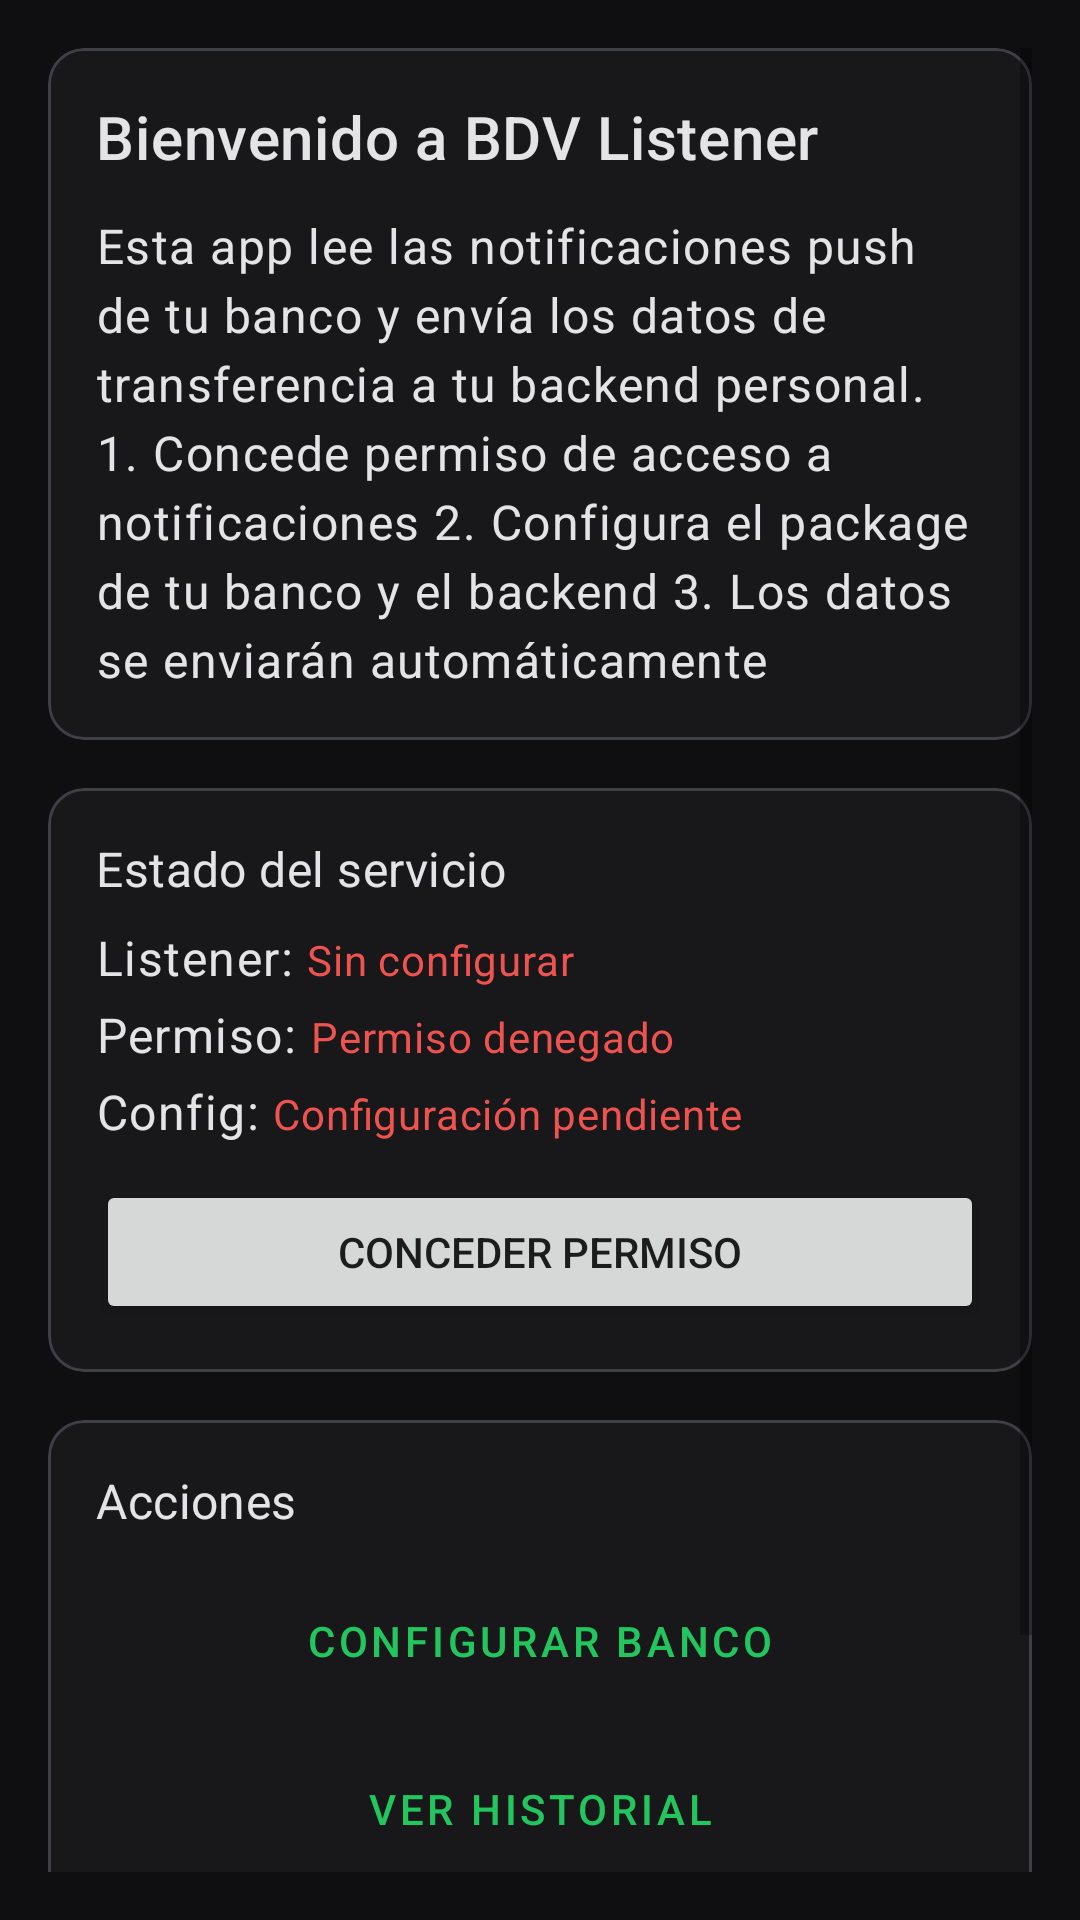

Here is an Android app screen rendered from its layout file. Give the layout XML and the strings, colors and styles it references.
<!-- AndroidManifest.xml: application theme Theme.BDVListener -->
<!-- res/layout/activity_main.xml -->
<?xml version="1.0" encoding="utf-8"?>
<LinearLayout xmlns:android="http://schemas.android.com/apk/res/android"
    xmlns:app="http://schemas.android.com/apk/res-auto"
    android:layout_width="match_parent"
    android:layout_height="match_parent"
    android:orientation="vertical"
    android:background="@color/background"
    android:padding="16dp">

    <ScrollView
        android:layout_width="match_parent"
        android:layout_height="0dp"
        android:layout_weight="1">

        <LinearLayout
            android:layout_width="match_parent"
            android:layout_height="wrap_content"
            android:orientation="vertical">

            <com.google.android.material.card.MaterialCardView
                style="@style/CardViewStyle"
                android:layout_width="match_parent"
                android:layout_height="wrap_content"
                android:layout_marginBottom="16dp">

                <LinearLayout
                    android:layout_width="match_parent"
                    android:layout_height="wrap_content"
                    android:orientation="vertical">

                    <TextView
                        android:layout_width="match_parent"
                        android:layout_height="wrap_content"
                        android:text="@string/welcome_title"
                        android:textAppearance="?attr/textAppearanceHeadline6"
                        android:textColor="@color/on_surface" />

                    <TextView
                        android:layout_width="match_parent"
                        android:layout_height="wrap_content"
                        android:layout_marginTop="12dp"
                        android:text="@string/welcome_message"
                        android:textAppearance="?attr/textAppearanceBody1"
                        android:textColor="@color/on_surface"
                        android:lineSpacingExtra="4dp" />

                </LinearLayout>

            </com.google.android.material.card.MaterialCardView>

            <com.google.android.material.card.MaterialCardView
                style="@style/CardViewStyle"
                android:layout_width="match_parent"
                android:layout_height="wrap_content"
                android:layout_marginBottom="16dp">

                <LinearLayout
                    android:layout_width="match_parent"
                    android:layout_height="wrap_content"
                    android:orientation="vertical">

                    <TextView
                        android:layout_width="match_parent"
                        android:layout_height="wrap_content"
                        android:text="Estado del servicio"
                        android:textAppearance="?attr/textAppearanceSubtitle1"
                        android:textColor="@color/on_surface" />

                    <LinearLayout
                        android:layout_width="match_parent"
                        android:layout_height="wrap_content"
                        android:layout_marginTop="8dp"
                        android:orientation="horizontal">

                        <TextView
                            android:layout_width="wrap_content"
                            android:layout_height="wrap_content"
                            android:text="Listener: "
                            android:textAppearance="?attr/textAppearanceBody1"
                            android:textColor="@color/on_surface" />

                        <TextView
                            android:id="@+id/tv_listener_status"
                            android:layout_width="wrap_content"
                            android:layout_height="wrap_content"
                            android:text="@string/status_not_configured"
                            android:textAppearance="?attr/textAppearanceBody2"
                            android:textColor="@color/error_color" />
                    </LinearLayout>

                    <LinearLayout
                        android:layout_width="match_parent"
                        android:layout_height="wrap_content"
                        android:layout_marginTop="4dp"
                        android:orientation="horizontal">

                        <TextView
                            android:layout_width="wrap_content"
                            android:layout_height="wrap_content"
                            android:text="Permiso: "
                            android:textAppearance="?attr/textAppearanceBody1"
                            android:textColor="@color/on_surface" />

                        <TextView
                            android:id="@+id/tv_permission_status"
                            android:layout_width="wrap_content"
                            android:layout_height="wrap_content"
                            android:text="@string/status_permission_denied"
                            android:textAppearance="?attr/textAppearanceBody2"
                            android:textColor="@color/error_color" />
                    </LinearLayout>

                    <LinearLayout
                        android:layout_width="match_parent"
                        android:layout_height="wrap_content"
                        android:layout_marginTop="4dp"
                        android:orientation="horizontal">

                        <TextView
                            android:layout_width="wrap_content"
                            android:layout_height="wrap_content"
                            android:text="Config: "
                            android:textAppearance="?attr/textAppearanceBody1"
                            android:textColor="@color/on_surface" />

                        <TextView
                            android:id="@+id/tv_config_status"
                            android:layout_width="wrap_content"
                            android:layout_height="wrap_content"
                            android:text="@string/status_config_missing"
                            android:textAppearance="?attr/textAppearanceBody2"
                            android:textColor="@color/error_color" />
                    </LinearLayout>

                    <Button
                        android:id="@+id/btn_grant_permission"
                        android:layout_width="match_parent"
                        android:layout_height="wrap_content"
                        android:layout_marginTop="12dp"
                        android:text="@string/btn_grant_permission" />

                </LinearLayout>

            </com.google.android.material.card.MaterialCardView>

            <com.google.android.material.card.MaterialCardView
                style="@style/CardViewStyle"
                android:layout_width="match_parent"
                android:layout_height="wrap_content"
                android:layout_marginBottom="16dp">

                <LinearLayout
                    android:layout_width="match_parent"
                    android:layout_height="wrap_content"
                    android:orientation="vertical">

                    <TextView
                        android:layout_width="match_parent"
                        android:layout_height="wrap_content"
                        android:text="Acciones"
                        android:textAppearance="?attr/textAppearanceSubtitle1"
                        android:textColor="@color/on_surface" />

                    <Button
                        android:id="@+id/btn_config"
                        style="?attr/materialButtonOutlinedStyle"
                        android:layout_width="match_parent"
                        android:layout_height="wrap_content"
                        android:layout_marginTop="12dp"
                        android:text="@string/btn_open_config" />

                    <Button
                        android:id="@+id/btn_history"
                        style="?attr/materialButtonOutlinedStyle"
                        android:layout_width="match_parent"
                        android:layout_height="wrap_content"
                        android:layout_marginTop="8dp"
                        android:text="@string/btn_open_history" />

                    <Button
                        android:id="@+id/btn_test_notification"
                        style="?attr/materialButtonOutlinedStyle"
                        android:layout_width="match_parent"
                        android:layout_height="wrap_content"
                        android:layout_marginTop="8dp"
                        android:text="@string/btn_test_notification" />

                </LinearLayout>

            </com.google.android.material.card.MaterialCardView>

        </LinearLayout>

    </ScrollView>

</LinearLayout>
<!-- resources referenced by this layout -->
<resources>
  <color name="background">#FF0F0F11</color>
  <color name="error_color">#FFEF5350</color>
  <color name="on_surface">#FFE4E4E7</color>
  <string name="btn_grant_permission">Conceder permiso</string>
  <string name="btn_open_config">Configurar Banco</string>
  <string name="btn_open_history">Ver Historial</string>
  <string name="btn_test_notification">Simular notificación</string>
  <string name="status_config_missing">Configuración pendiente</string>
  <string name="status_not_configured">Sin configurar</string>
  <string name="status_permission_denied">Permiso denegado</string>
  <string name="welcome_message">Esta app lee las notificaciones push de tu banco y envía los datos de transferencia a tu backend personal.
  
  1. Concede permiso de acceso a notificaciones
  2. Configura el package de tu banco y el backend
  3. Los datos se enviarán automáticamente</string>
  <string name="welcome_title">Bienvenido a BDV Listener</string>
  <style name="CardViewStyle" parent="Widget.MaterialComponents.CardView">
          <item name="cardBackgroundColor">@color/surface</item>
          <item name="cardCornerRadius">12dp</item>
          <item name="cardElevation">0dp</item>
          <item name="strokeColor">@color/border</item>
          <item name="strokeWidth">1dp</item>
          <item name="contentPadding">16dp</item>
      </style>
  <style name="Theme.BDVListener" parent="Theme.MaterialComponents.DayNight.NoActionBar">
          <item name="colorPrimary">@color/primary</item>
          <item name="colorPrimaryDark">@color/primary_dark</item>
          <item name="colorAccent">@color/accent</item>
          <item name="android:windowBackground">@color/background</item>
          <item name="android:statusBarColor">@color/background</item>
          <item name="android:navigationBarColor">@color/background</item>
          <item name="colorSurface">@color/surface</item>
          <item name="colorOnSurface">@color/on_surface</item>
          <item name="colorError">@color/error_color</item>
      </style>
  <color name="surface">#FF18181B</color>
  <color name="border">#FF3F3F46</color>
  <color name="primary">#FF22C55E</color>
  <color name="primary_dark">#FF16A34A</color>
  <color name="accent">#FF22C55E</color>
</resources>
